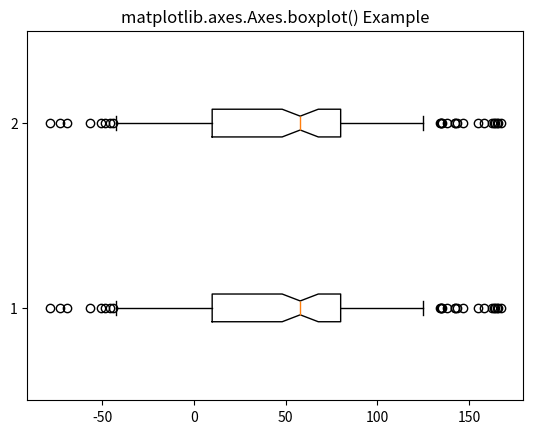

Here is the Python script that generated this plot:
# Implementation of matplotlib function
import numpy as np
import matplotlib.pyplot as plt

np.random.seed(10**7)

val1 = np.random.rand(50) * 80
val2 = np.ones(25) * 80
val3 = np.random.rand(25) * 80 + 100
val4 = np.random.rand(25) * -80
data = np.concatenate((val1, val2, val3, val4))
data1 = np.concatenate((val2, val4, val1, val3))
data = [data, data1]

fig1, ax1 = plt.subplots()
ax1.boxplot(data, notch = True, vert = False, whis = 0.75)

ax1.set_title('matplotlib.axes.Axes.boxplot() Example')
plt.show()
